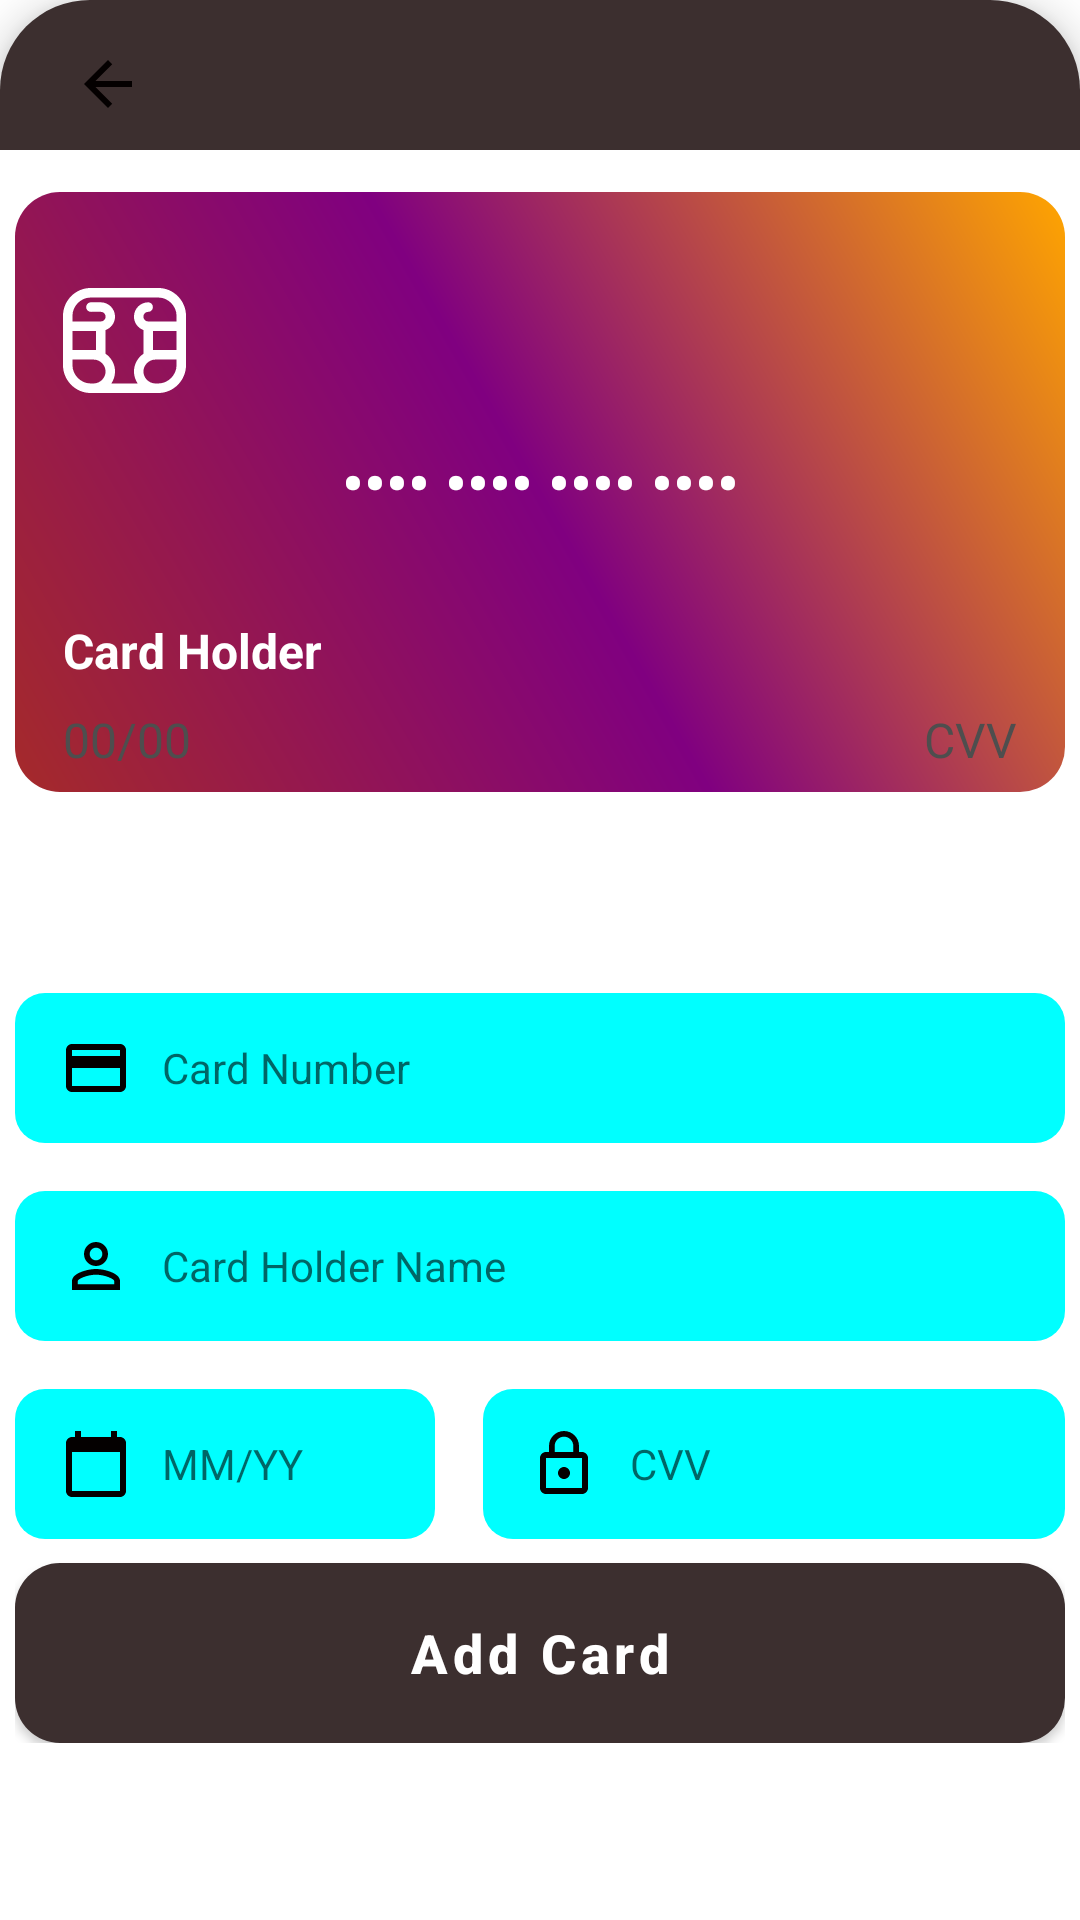

Android layout source for this screen:
<!-- AndroidManifest.xml: application theme Theme.MyFirstApp -->
<!-- res/layout/fragment_add_cart.xml -->
<?xml version="1.0" encoding="utf-8"?>
<androidx.constraintlayout.widget.ConstraintLayout
    xmlns:android="http://schemas.android.com/apk/res/android"
    xmlns:app="http://schemas.android.com/apk/res-auto"
    xmlns:tools="http://schemas.android.com/tools"
    android:layout_width="wrap_content"
    android:layout_height="wrap_content"
    tools:context=".Presentation.Fragments.GuestFragment.AddCartFragment"
    android:background="@drawable/payment_back"
    android:elevation="8dp"
    android:layout_margin="16dp"
    android:fitsSystemWindows="true"
    android:windowSoftInputMode="adjustResize">

    <ImageView
        android:id="@+id/backButton"
        android:layout_width="wrap_content"
        android:layout_height="wrap_content"
        android:layout_gravity="start|center_vertical"
        android:layout_marginStart="8dp"
        android:padding="16dp"
        android:src="@drawable/back"
        app:layout_constraintStart_toStartOf="parent"
        app:layout_constraintTop_toTopOf="parent" />

    <androidx.constraintlayout.widget.ConstraintLayout
        android:id="@+id/cardLayout"
        android:layout_width="350dp"
        android:layout_height="200dp"
        android:layout_marginStart="16dp"
        android:layout_marginTop="8dp"
        android:layout_marginEnd="16dp"
        android:background="@drawable/form_card_back"
        app:layout_constraintEnd_toEndOf="parent"
        app:layout_constraintStart_toStartOf="parent"
        app:layout_constraintTop_toBottomOf="@+id/backButton">

        <ImageView
            android:id="@+id/chipCard"
            android:layout_width="wrap_content"
            android:layout_height="wrap_content"
            android:layout_marginStart="16dp"
            android:layout_marginTop="32dp"
            android:src="@drawable/chip_card"
            app:layout_constraintStart_toStartOf="parent"
            app:layout_constraintTop_toTopOf="parent" />

        <ImageView
            android:id="@+id/networkCard"
            android:layout_width="wrap_content"
            android:layout_height="wrap_content"
            android:layout_marginStart="8dp"
            android:src="@drawable/network"
            app:layout_constraintBottom_toBottomOf="@+id/chipCard"
            app:layout_constraintStart_toEndOf="@+id/chipCard"
            app:layout_constraintTop_toTopOf="@+id/chipCard" />

        <TextView
            android:id="@+id/cardNumber"
            android:layout_width="match_parent"
            android:layout_height="wrap_content"
            android:layout_marginStart="16dp"
            android:layout_marginTop="16dp"
            android:layout_marginEnd="16dp"
            android:text="@string/xxxx_xxxx_xxxx_xxxx"
            android:textAlignment="center"
            android:textColor="@color/white"
            android:textSize="20sp"
            android:textStyle="bold"
            app:layout_constraintEnd_toEndOf="parent"
            app:layout_constraintStart_toStartOf="parent"
            app:layout_constraintTop_toBottomOf="@+id/chipCard" />

        <TextView
            android:id="@+id/cardHolderNameTitle"
            android:layout_width="wrap_content"
            android:layout_height="wrap_content"
            android:layout_marginTop="32dp"
            android:text="@string/card_holder"
            android:textAlignment="center"
            android:textAllCaps="false"
            android:textColor="@color/white"
            android:textSize="16sp"
            android:textStyle="bold"
            app:layout_constraintStart_toStartOf="@+id/cardNumber"
            app:layout_constraintTop_toBottomOf="@+id/cardNumber" />

        <TextView
            android:id="@+id/expirationDate"
            android:layout_width="wrap_content"
            android:layout_height="wrap_content"
            android:layout_marginTop="8dp"
            android:hint="@string/_00_00"
            android:textAlignment="center"
            android:textAllCaps="true"
            android:textColorHint="#4E4E4E"
            android:textSize="16sp"
            app:layout_constraintStart_toStartOf="@+id/cardHolderNameTitle"
            app:layout_constraintTop_toBottomOf="@+id/cardHolderNameTitle" />

        <TextView
            android:id="@+id/cvv"
            android:layout_width="wrap_content"
            android:layout_height="wrap_content"
            android:hint="@string/cvv"
            android:textAlignment="center"
            android:textAllCaps="true"
            android:textColorHint="#4E4E4E"
            android:textSize="16sp"
            app:layout_constraintBottom_toBottomOf="@+id/expirationDate"
            app:layout_constraintEnd_toEndOf="@+id/cardNumber"
            app:layout_constraintTop_toTopOf="@+id/expirationDate" />
    </androidx.constraintlayout.widget.ConstraintLayout>

    <androidx.constraintlayout.widget.ConstraintLayout
        android:id="@+id/cardForm"
        android:layout_width="0dp"
        android:layout_height="wrap_content"
        android:layout_marginTop="8dp"
        android:layout_marginBottom="8dp"
        android:background="@color/white"
        app:layout_constraintBottom_toBottomOf="parent"
        app:layout_constraintEnd_toEndOf="@+id/cardLayout"
        app:layout_constraintStart_toStartOf="@+id/cardLayout"
        app:layout_constraintTop_toBottomOf="@+id/cardLayout">

        <EditText
            android:id="@+id/etCardNumber"
            style="@style/HintTextStyle"
            android:layout_width="0dp"
            android:layout_height="50dp"
            android:layout_marginTop="8dp"
            android:background="@drawable/cat_7_back"
            android:drawableStart="@drawable/credit_card"
            android:drawablePadding="10dp"
            android:hint="@string/card_number"
            android:inputType="number"
            android:digits="0123456789 "
            android:maxLength="19"
            android:paddingStart="15dp"
            android:textSize="14sp"
            app:layout_constraintEnd_toEndOf="parent"
            app:layout_constraintStart_toStartOf="parent"
            app:layout_constraintTop_toTopOf="parent" />

        <EditText
            android:id="@+id/etCardHolder"
            style="@style/HintTextStyle"
            android:layout_width="0dp"
            android:layout_height="50dp"
            android:layout_marginTop="16dp"
            android:background="@drawable/cat_7_back"
            android:drawableStart="@drawable/person_outline"
            android:drawablePadding="10dp"
            android:hint="@string/card_holder_name"
            android:inputType="textPersonName|textCapWords"
            android:digits="abcdefghijklmnopqrstuvwxyzABCDEFGHIJKLMNOPQRSTUVWXYZ "
            android:maxLength="50"
            android:paddingStart="15dp"
            android:textSize="14sp"
            app:layout_constraintEnd_toEndOf="@+id/etCardNumber"
            app:layout_constraintStart_toStartOf="@+id/etCardNumber"
            app:layout_constraintTop_toBottomOf="@+id/etCardNumber" />

        <EditText
            android:id="@+id/etCardDate"
            style="@style/HintTextStyle"
            android:layout_width="140dp"
            android:layout_height="50dp"
            android:layout_marginTop="16dp"
            android:background="@drawable/cat_7_back"
            android:drawableStart="@drawable/calendar_today"
            android:drawablePadding="10dp"
            android:hint="@string/mm_yy"
            android:inputType="number"
            android:digits="0123456789/"
            android:maxLength="5"
            android:paddingStart="15dp"
            android:textSize="14sp"
            app:layout_constraintStart_toStartOf="@+id/etCardHolder"
            app:layout_constraintTop_toBottomOf="@+id/etCardHolder" />

        <EditText
            android:id="@+id/etCardCVV"
            style="@style/HintTextStyle"
            android:layout_width="0dp"
            android:layout_height="50dp"
            android:layout_marginStart="16dp"
            android:background="@drawable/cat_7_back"
            android:drawableStart="@drawable/lock_outline"
            android:drawablePadding="10dp"
            android:hint="@string/cvv"
            android:inputType="numberPassword"
            android:maxLength="4"
            android:paddingStart="15dp"
            android:textSize="14sp"
            app:layout_constraintBottom_toBottomOf="@+id/etCardDate"
            app:layout_constraintEnd_toEndOf="@+id/etCardHolder"
            app:layout_constraintStart_toEndOf="@+id/etCardDate"
            app:layout_constraintTop_toTopOf="@+id/etCardDate" />

        <com.google.android.material.button.MaterialButton
            android:id="@+id/confirmPaymentButton"
            android:layout_width="0dp"
            android:layout_height="60dp"
            android:layout_marginTop="8dp"
            android:background="@drawable/payment_item_back"
            android:text="@string/add_card"
            android:textAllCaps="false"
            android:textColor="@color/white"
            android:textSize="18sp"
            android:textStyle="bold"
            app:backgroundTint="@null"
            app:layout_constraintEnd_toEndOf="@+id/etCardCVV"
            app:layout_constraintStart_toStartOf="@+id/etCardDate"
            app:layout_constraintTop_toBottomOf="@+id/etCardDate" />
    </androidx.constraintlayout.widget.ConstraintLayout>
</androidx.constraintlayout.widget.ConstraintLayout>
<!-- resources referenced by this layout -->
<resources>
  <color name="white">#FFFFFFFF</color>
  <!-- drawable back (drawable) -->
  <vector android:autoMirrored="true" android:height="24dp"
      android:tint="#040000" android:viewportHeight="24"
      android:viewportWidth="24" android:width="24dp" xmlns:android="http://schemas.android.com/apk/res/android">
      <path android:fillColor="@android:color/white" android:pathData="M20,11H7.83l5.59,-5.59L12,4l-8,8 8,8 1.41,-1.41L7.83,13H20v-2z"/>
  </vector>
  <!-- drawable calendar_today (drawable) -->
  <vector android:height="24dp" android:tint="#040000"
      android:viewportHeight="24" android:viewportWidth="24"
      android:width="24dp" xmlns:android="http://schemas.android.com/apk/res/android">
      <path android:fillColor="@android:color/white" android:pathData="M20,3h-1L19,1h-2v2L7,3L7,1L5,1v2L4,3c-1.1,0 -2,0.9 -2,2v16c0,1.1 0.9,2 2,2h16c1.1,0 2,-0.9 2,-2L22,5c0,-1.1 -0.9,-2 -2,-2zM20,21L4,21L4,8h16v13z"/>
  </vector>
  <!-- drawable cat_7_back (drawable) -->
  <?xml version="1.0" encoding="utf-8"?>
  <selector xmlns:android="http://schemas.android.com/apk/res/android">
      <item>
          <shape android:shape="rectangle">
              <solid android:color="#00FFFF"/>
              <corners android:radius="10dp"/>
          </shape>
      </item>
  </selector>
  <!-- drawable credit_card (drawable) -->
  <vector android:height="24dp" android:tint="#040000"
      android:viewportHeight="24" android:viewportWidth="24"
      android:width="24dp" xmlns:android="http://schemas.android.com/apk/res/android">
      <path android:fillColor="@android:color/white" android:pathData="M20,4L4,4c-1.11,0 -1.99,0.89 -1.99,2L2,18c0,1.11 0.89,2 2,2h16c1.11,0 2,-0.89 2,-2L22,6c0,-1.11 -0.89,-2 -2,-2zM20,18L4,18v-6h16v6zM20,8L4,8L4,6h16v2z"/>
  </vector>
  <!-- drawable form_card_back (drawable) -->
  <shape xmlns:android="http://schemas.android.com/apk/res/android"
      android:shape="rectangle">
    <corners android:radius="15dp" />
    <gradient
        android:angle="45"
        android:startColor="#A52A2A"
        android:centerColor="#800080"
        android:endColor="#FFA500"
        android:type="linear" />
  </shape>
  <!-- drawable payment_item_back (drawable) -->
  <?xml version="1.0" encoding="utf-8"?>
  <selector xmlns:android="http://schemas.android.com/apk/res/android">
      <item>
          <shape android:shape="rectangle">
              <solid android:color="#3C2F2F"/>
              <corners android:radius="15dp"/>
          </shape>
      </item>
  </selector>
  <string name="_00_00">00/00</string>
  <string name="add_card">Add Card</string>
  <string name="card_holder">Card Holder</string>
  <string name="card_holder_name">Card Holder Name</string>
  <string name="card_number">Card Number</string>
  <string name="cvv" translatable="false">CVV</string>
  <string name="mm_yy">MM/YY</string>
  <string name="xxxx_xxxx_xxxx_xxxx">•••• •••• •••• ••••</string>
  <style name="HintTextStyle" parent="TextAppearance.Design.Hint">
          <item name="hintTextColor">#0000FF</item>
          <item name="android:textColor">#0000FF</item>
          <item name="android:textStyle">bold</item>
          <item name="android:textSize">16sp</item>
      </style>
  <style name="Theme.MyFirstApp" parent="Theme.MaterialComponents.DayNight.NoActionBar">
          <item name="colorPrimary">@color/purple_500</item>
          <item name="colorPrimaryVariant">@color/purple_700</item>
          <item name="colorOnPrimary">@color/white</item>
          <item name="colorSecondary">@color/teal_200</item>
          <item name="colorSecondaryVariant">@color/teal_700</item>
          <item name="colorOnSecondary">@color/black</item>
      </style>
  <color name="purple_500">#FFC801</color>
  <color name="purple_700">#FF3700B3</color>
  <color name="teal_200">#FFC801</color>
  <color name="teal_700">#FF018786</color>
  <color name="black">#FF000000</color>
</resources>
